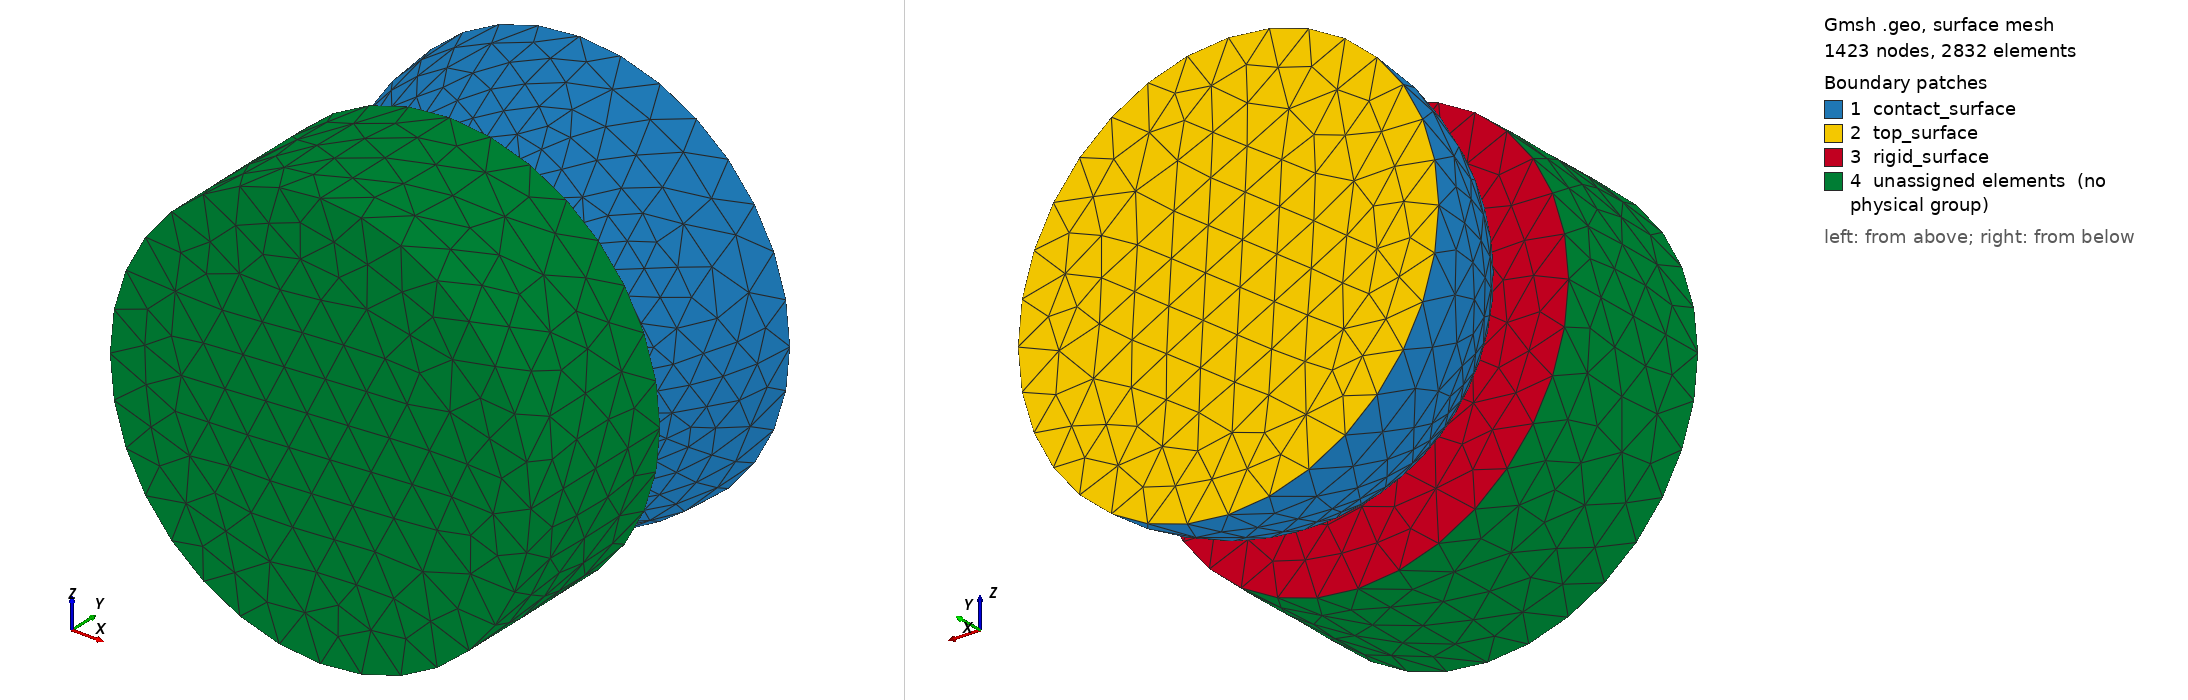

Gmsh geometry script, surface-meshed: 1423 nodes, 2832 surface elements. Boundary patches (legend numbers): 1 contact_surface, 2 top_surface, 3 rigid_surface, 4 unassigned elements (no physical group). Left view from above one corner, right view from below the opposite corner. Legend entries are the model's physical surfaces; 'unassigned elements' are surfaces in no physical group. The drawing asked Gmsh for element sizes between 1% and 20% of the model's largest extent; the script's own settings can give other sizes.

=== hertz_3d.geo (drawn) ===
cl1 = 0.005;
cl2 = 0.1;
cl3 = 0.4;
cl4 = 0.1;
Dy = 0.099;
Dz = 1;
Point(1) = {0, 0.1-Dy, 0, cl1};
Point(2) = {0.5, 0.6-Dy, 0, cl2};
Point(3) = {-0.5, 0.6-Dy, 0, cl2};
Point(4) = {0, 0.6-Dy, 0, cl2};
Point(5) = {0, 0.6-Dy, -0.5, cl2};
Point(6) = {0, 0.6-Dy, 0.5, cl2};

Point(7) = {0, 0.1, 0, cl4};
Point(8) = {0.5, 0.1, 0, cl4};
Point(9) = {-0.5, 0.1, 0, cl4};
Point(10) = {0, 0.1, -0.5, cl4};
Point(11) = {0, 0.1, 0.5, cl4};

Circle(1) = {3, 4, 1};
Circle(2) = {1, 4, 2};
Circle(3) = {6, 4, 1};
Circle(4) = {1, 4, 5};
Circle(5) = {3, 4, 6};
Circle(6) = {6, 4, 2};
Circle(7) = {2, 4, 5};
Circle(8) = {5, 4, 3};
Line Loop(1) = {3, 2, -6};
Ruled Surface(1) = {1};
Line Loop(2) = {-2, -7, 4};
Ruled Surface(2) = {2};
Line Loop(3) = {-4, -8, -1};
Ruled Surface(3) = {3};
Line Loop(4) = {1, -3, -5};
Ruled Surface(4) = {4};
Line Loop(5) = {6, 7, 8, 5};
Plane Surface(5) = {5};
Surface Loop(1) = {3, 2, 1, 4, 5};
Volume(1) = {1};

Circle(9) = {9, 7, 11};
Circle(10) = {11, 7, 8};
Circle(11) = {8, 7, 10};
Circle(12) = {10, 7, 9};
Line Loop(6) = {10, 11, 12, 9};
Plane Surface(6) = {6};
Extrude {0, -cl3, 0} {
  Surface{6};
}

Physical Surface("top_surface") = {5};
Physical Surface("rigid_surface") = {6};
Physical Volume("elastic") = {1};
Physical Volume("rigid") = {2};
Physical Surface("contact_surface") = {1, 2, 4, 3};
